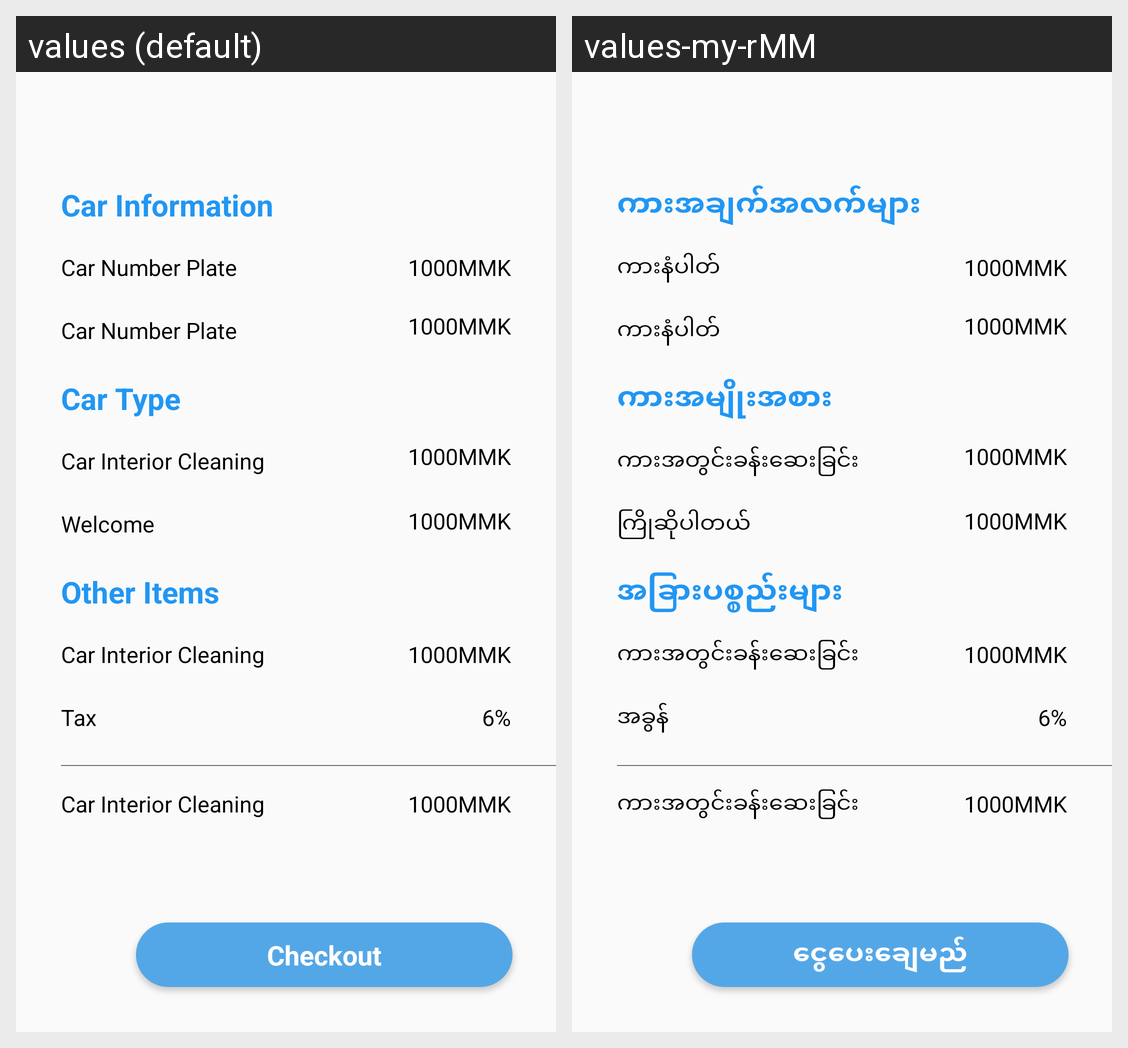

Strings drawn on this Android screen and how each of the app's shown locales translates them:
Android screen res/layout/fragment_other_items_list.xml rendered under 2 locales, left to right: values (default), values-my-rMM. Device: Nexus 5 (rendered at 1080×1920; each locale shown at half size, 540×960, under a caption strip naming it); theme AppTheme.
Strings drawn on this screen, with the default value and each locale's value (text and hints the layout hard-codes, and strings that could not be matched under every locale, appear in the picture but are not listed):

car_interior
  values: Car Interior Cleaning
  values-my-rMM: ကားအတွင်းခန်းဆေးခြင်း

tax
  values: Tax
  values-my-rMM: အခွန်

car_plate_num
  values: Car Number Plate 
  values-my-rMM: ကားနံပါတ်

checkout
  values: Checkout
  values-my-rMM: ငွေပေးချေမည်

car_type
  values: Car Type
  values-my-rMM: ကားအမျိုးအစား

other_items
  values: Other Items
  values-my-rMM: အခြားပစ္စည်းများ

welcome_to
  values: Welcome 
  values-my-rMM: ကြိုဆိုပါတယ်

car_info
  values: Car Information
  values-my-rMM: ကားအချက်အလက်များ
